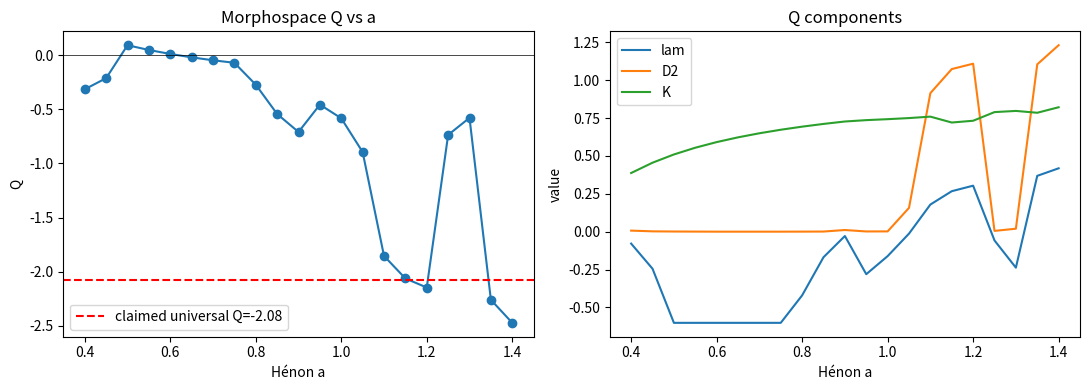

Reproduce this figure in Python.
"""Independent replication of Hénon morphospace Q = -lam - D2 - K (HYP-120 / EMP-149).
Test claim: Q is NOT universal constant ~-2.08; it varies across a and can sign-flip.
"""
import numpy as np, json, matplotlib
matplotlib.use('Agg')
import matplotlib.pyplot as plt

def henon_lyap(a, b=0.3, n=50000, burn=10000):
    x, y = 0.1, 0.1
    for _ in range(burn):
        x, y = 1 - a*x*x + y, b*x
    x1, y1 = x, y
    dx, dy = 1e-8, 0.0
    lam = 0.0; nrm = 0
    for i in range(n):
        x, y = 1 - a*x*x + y, b*x
        jxx = -2*a*x1; jxy = 1.0; jyx = b; jyy = 0.0
        ndx = jxx*dx + jxy*dy
        ndy = jyx*dx + jyy*dy
        x1, y1 = x, y
        dx, dy = ndx, ndy
        d = np.sqrt(dx*dx + dy*dy)
        lam += np.log(d)
        dx /= d; dy /= d
        nrm += 1
    return lam/nrm

def corr_dim(xs, m=2, rvals=None, subsample=1500):
    N=len(xs); M=N-(m-1)
    emb=np.array([xs[i:i+m] for i in range(M)])
    if M>subsample:
        idx=np.random.default_rng(0).choice(M,subsample,replace=False)
        emb=emb[idx]
    # pairwise distances (numpy, no scipy)
    D=np.sqrt(((emb[:,None,:]-emb[None,:,:])**2).sum(-1))
    np.fill_diagonal(D, np.inf)
    if rvals is None:
        rvals=np.logspace(-3,0,15)
    C=np.array([np.mean(D<r) for r in rvals])
    mask=(rvals>0.01)&(rvals<0.3)&(C>0)
    if mask.sum()<3: mask=(C>0)
    lr=np.polyfit(np.log(rvals[mask]),np.log(C[mask]),1)
    return lr[0]

def henon_K(a, b=0.3, n=40000, burn=5000):
    x, y = 0.1, 0.1
    for _ in range(burn):
        x, y = 1 - a*x*x + y, b*x
    sxx=0.0
    for _ in range(n):
        x, y = 1 - a*x*x + y, b*x
        sxx+=x*x
    return a*(sxx/n)   # K = a*<x^2>

as_=np.round(np.arange(0.4,1.41,0.05),2)
rows=[]
for a in as_:
    lam=henon_lyap(a)
    xs=[]
    x,y=0.1,0.1
    for _ in range(5000):
        x,y=1-a*x*x+y,0.3*x
        xs.append(x)
    xs=np.array(xs)
    D2=corr_dim(xs,m=2)
    K=henon_K(a)
    Q=-lam-D2-K
    rows.append(dict(a=float(a),lam_max=float(lam),D2=float(D2),K=float(K),Q=float(Q)))
    print(f"a={a:.2f} lam={lam:.3f} D2={D2:.3f} K={K:.3f} Q={Q:.3f}")

with open('henon_q_repl.json','w') as fh:
    json.dump(rows,fh,indent=2)

A=np.array([r['a'] for r in rows]); Q=np.array([r['Q'] for r in rows])
fig,ax=plt.subplots(1,2,figsize=(11,4))
ax[0].plot(A,Q,'o-')
ax[0].axhline(-2.08,color='r',ls='--',label='claimed universal Q=-2.08')
ax[0].axhline(0,color='k',lw=0.5)
ax[0].set_xlabel('Hénon a'); ax[0].set_ylabel('Q'); ax[0].set_title('Morphospace Q vs a'); ax[0].legend()
ax[1].plot(A,[r['lam_max'] for r in rows],label='lam')
ax[1].plot(A,[r['D2'] for r in rows],label='D2')
ax[1].plot(A,[r['K'] for r in rows],label='K')
ax[1].set_xlabel('Hénon a'); ax[1].set_ylabel('value'); ax[1].set_title('Q components'); ax[1].legend()
plt.tight_layout(); plt.savefig('henon_q_repl.png',dpi=120)
print("DONE")
